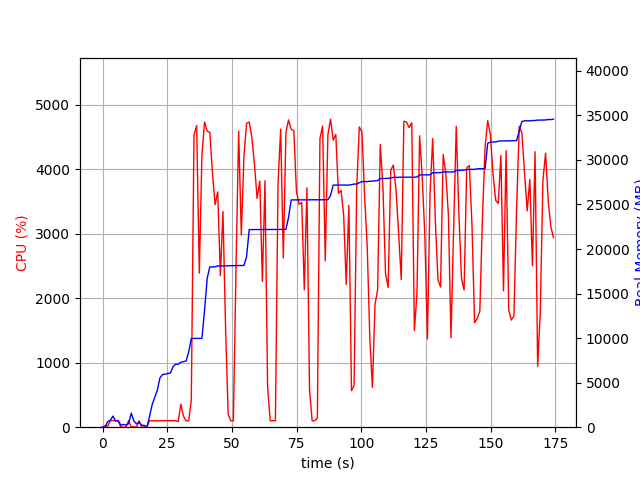

Data behind this chart, as committed beside it:
elapsed_time, nproc, cpu, mem_real, mem_virtual
3.647804260253906e-05, 1, 0.0, 6.637, 3186
1.006, 2, 21.9, 50.5, 155.1
2.014, 5, 15.9, 626.8, 2689
3.023, 4, 102.1, 790, 2594
4.031, 10, 102.2, 1250, 6238
5.039, 3, 99.2, 688.6, 2212
6.048, 3, 99.1, 751.9, 2324
7.057, 3, 2.0, 237.4, 1691
8.065, 3, 1.0, 299.7, 1752
9.073, 3, 3.0, 246.2, 1716
10.08, 3, 100.2, 405.7, 1890
11.09, 11, 6.9, 1580, 5040
12.1, 7, 4.9, 700.8, 2919
13.11, 3, 0.0, 368.7, 1867
14.12, 3, 100.2, 554.4, 2123
15.12, 3, 1.0, 219.1, 1718
16.13, 3, 0.0, 205.5, 1740
17.14, 1, 0.0, 10.36, 33.21
18.15, 1, 101.2, 1186, 2747
19.16, 1, 99.3, 2520, 4099
20.16, 1, 99.3, 3320, 5811
21.17, 1, 99.9, 4152, 5933
22.18, 1, 100.9, 5536, 7725
23.19, 1, 101.0, 5914, 7853
24.2, 1, 99.0, 5952, 7853
25.21, 1, 101.0, 6030, 7853
26.22, 1, 100.0, 6068, 8025
27.24, 1, 99.9, 6796, 10073
28.25, 1, 101.0, 7070, 10073
29.26, 1, 88.1, 7074, 10073
30.27, 1, 357.4, 7293, 13522
31.28, 1, 172.4, 7357, 13522
32.29, 1, 99.9, 7427, 13714
33.3, 1, 98.9, 8435, 17010
34.31, 1, 421.4, 9965, 17280
35.34, 1, 4527, 9967, 17280
36.37, 1, 4682, 9967, 17280
37.4, 1, 2390, 9969, 17280
38.41, 1, 4224, 9971, 17280
39.43, 1, 4736, 13142, 21493
40.46, 1, 4594, 16737, 22517
41.47, 1, 4576, 17991, 22517
42.49, 1, 3942, 17991, 22517
43.5, 1, 3452, 17997, 22517
44.53, 1, 3652, 18105, 22517
45.54, 1, 2351, 18105, 22517
46.54, 1, 3347, 18105, 22517
47.56, 1, 1540, 18105, 22517
48.56, 1, 199.3, 18125, 22517
49.57, 1, 100.1, 18125, 22517
50.58, 1, 100.3, 18129, 22857
51.59, 1, 2468, 18135, 22857
52.61, 1, 4595, 18149, 22857
53.64, 1, 2981, 18149, 22857
54.65, 1, 4201, 18149, 22857
55.67, 1, 4716, 19139, 27607
56.69, 1, 4736, 22177, 27945
57.7, 1, 4497, 22179, 27945
58.73, 1, 4082, 22179, 27945
59.74, 1, 3550, 22179, 27945
... 113 more rows
